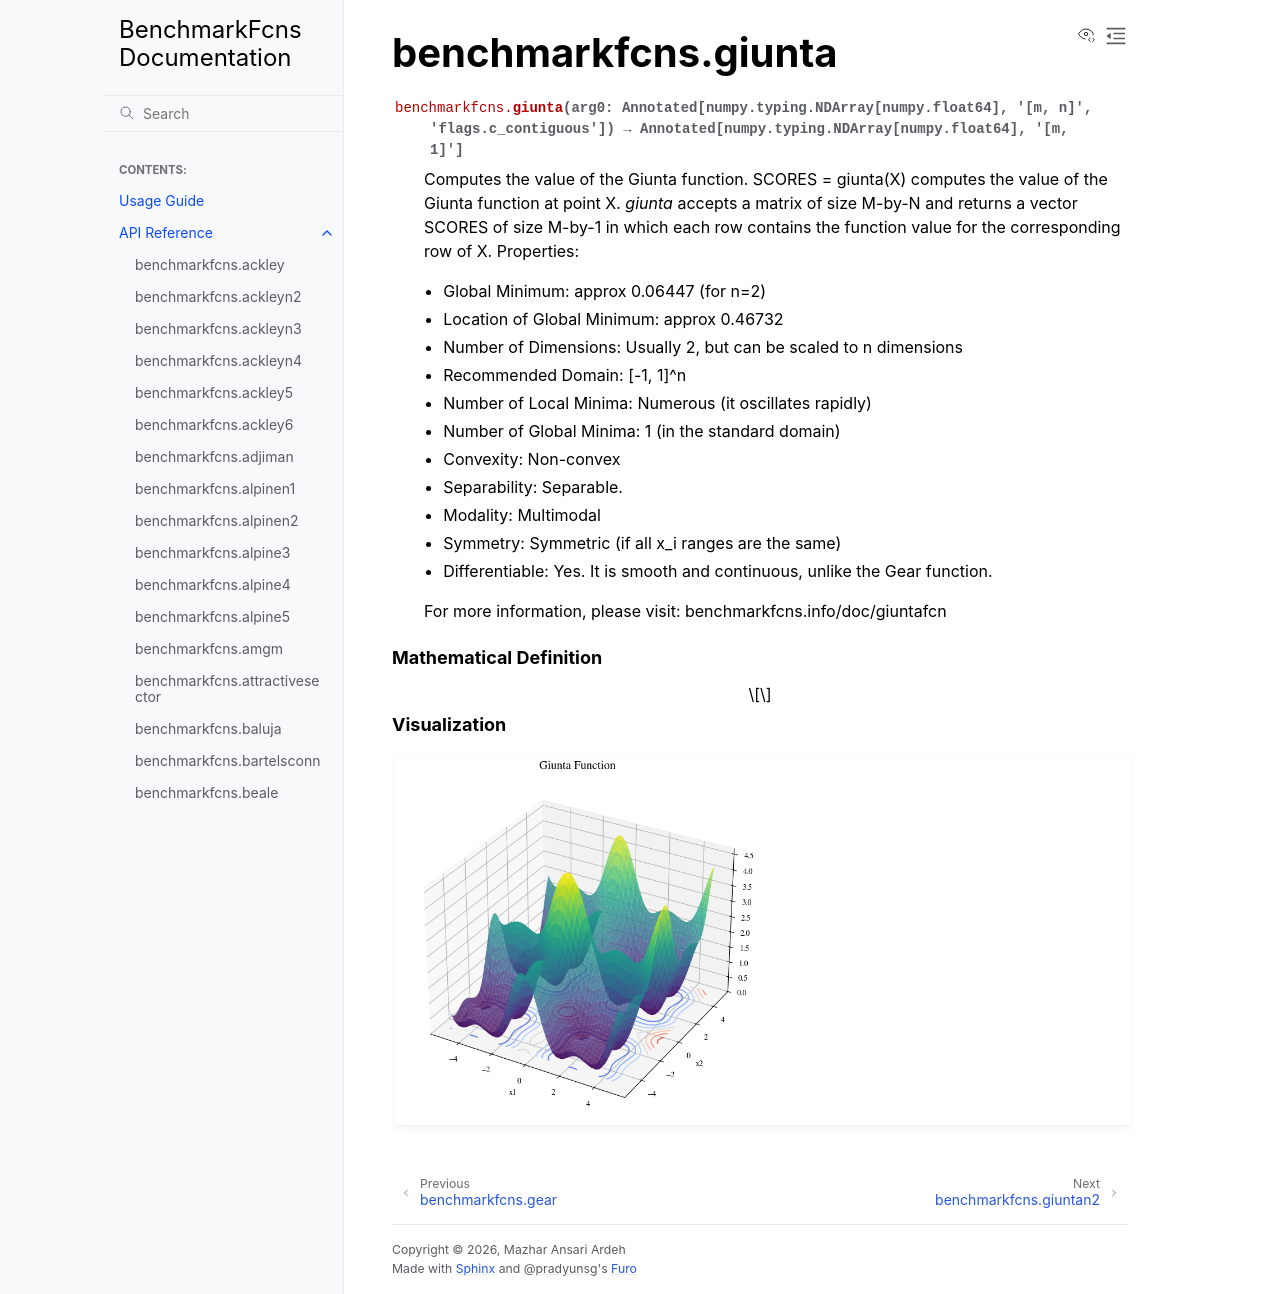

repository: mazhar-ansari-ardeh/BenchmarkFcns · page: generated/benchmarkfcns.giunta.html · generator: sphinx

benchmarkfcns.giunta
====================

.. currentmodule:: benchmarkfcns

.. autofunction:: giunta

.. raw:: html

   <div style="clear: both"></div>



.. rubric:: Mathematical Definition

.. math::



.. rubric:: Visualization

.. function-plots:: benchmarkfcns.giunta
